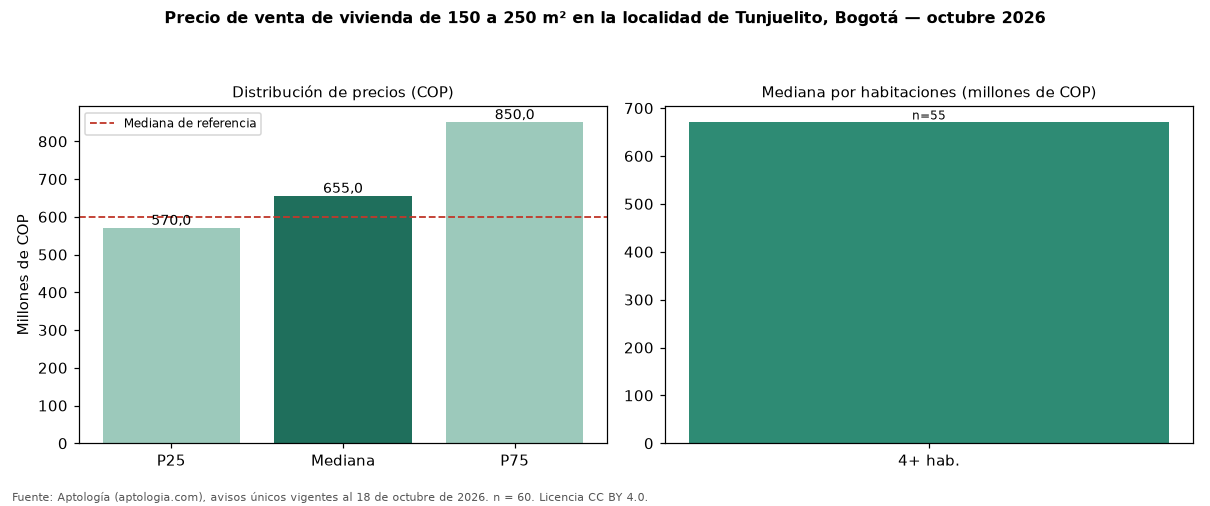

The data file committed next to this chart (first rows):
seccion, metrica, valor_cop, n
precio, p25, 570000000, 60
precio, mediana, 655000000, 60
precio, p75, 850000000, 60
cop_por_m2, p25, 2903472, 60
cop_por_m2, mediana, 3527778, 60
cop_por_m2, p75, 4288817, 60
area, area_mediana_m2, 194.0, 60
habitaciones, 4+, 670000000, 55
administracion, mediana, 10000, 4
estrato, moda, 3, 
parqueadero, porcentaje_con_parqueadero, 53.3, 60
referencia, mediana_referencia, 600000000, 239
referencia, mediana_cop_por_m2_referencia, 3000000, 239
